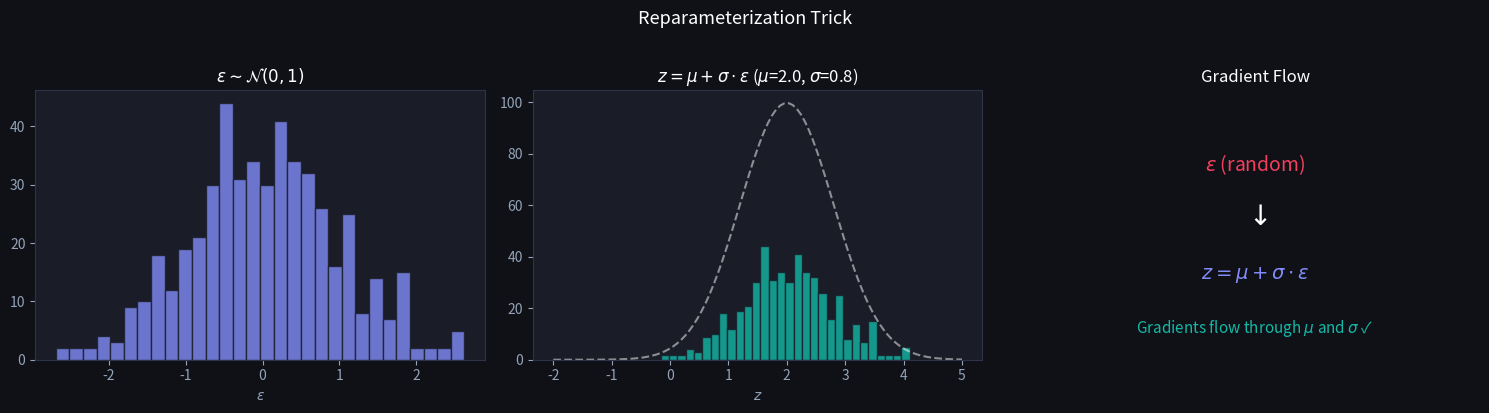
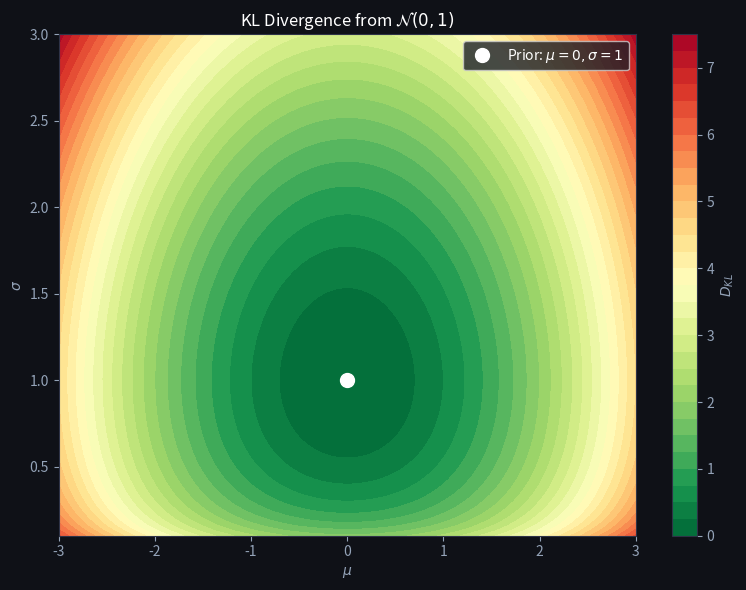
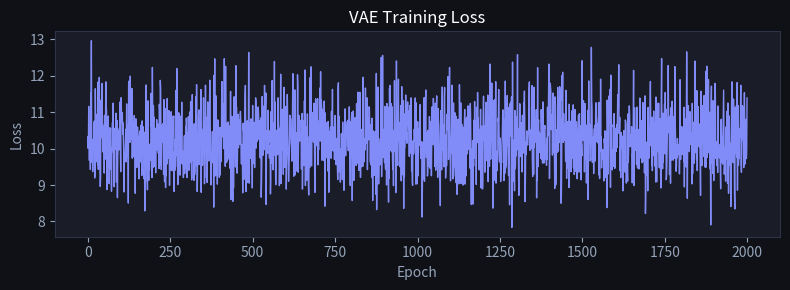
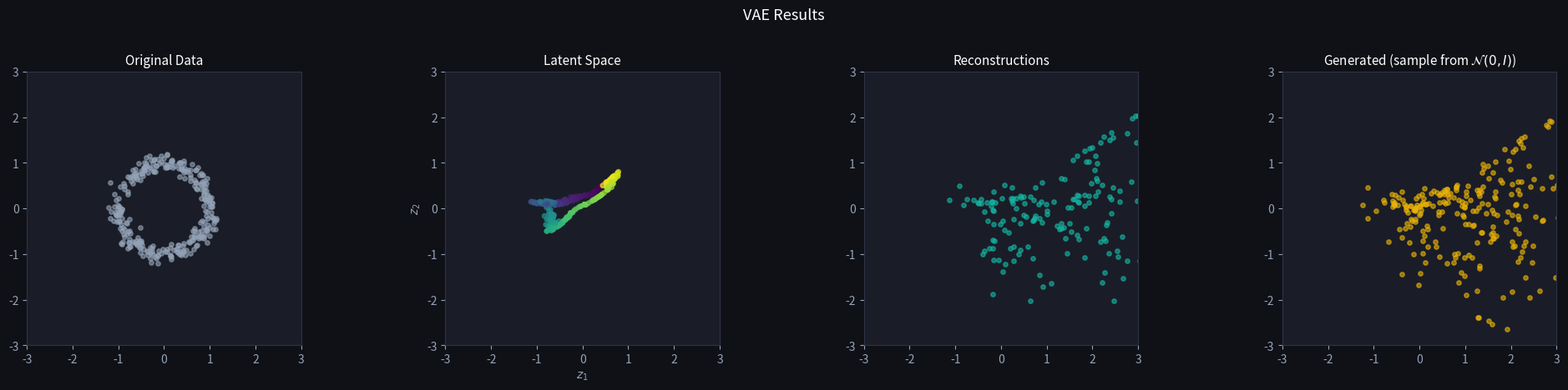
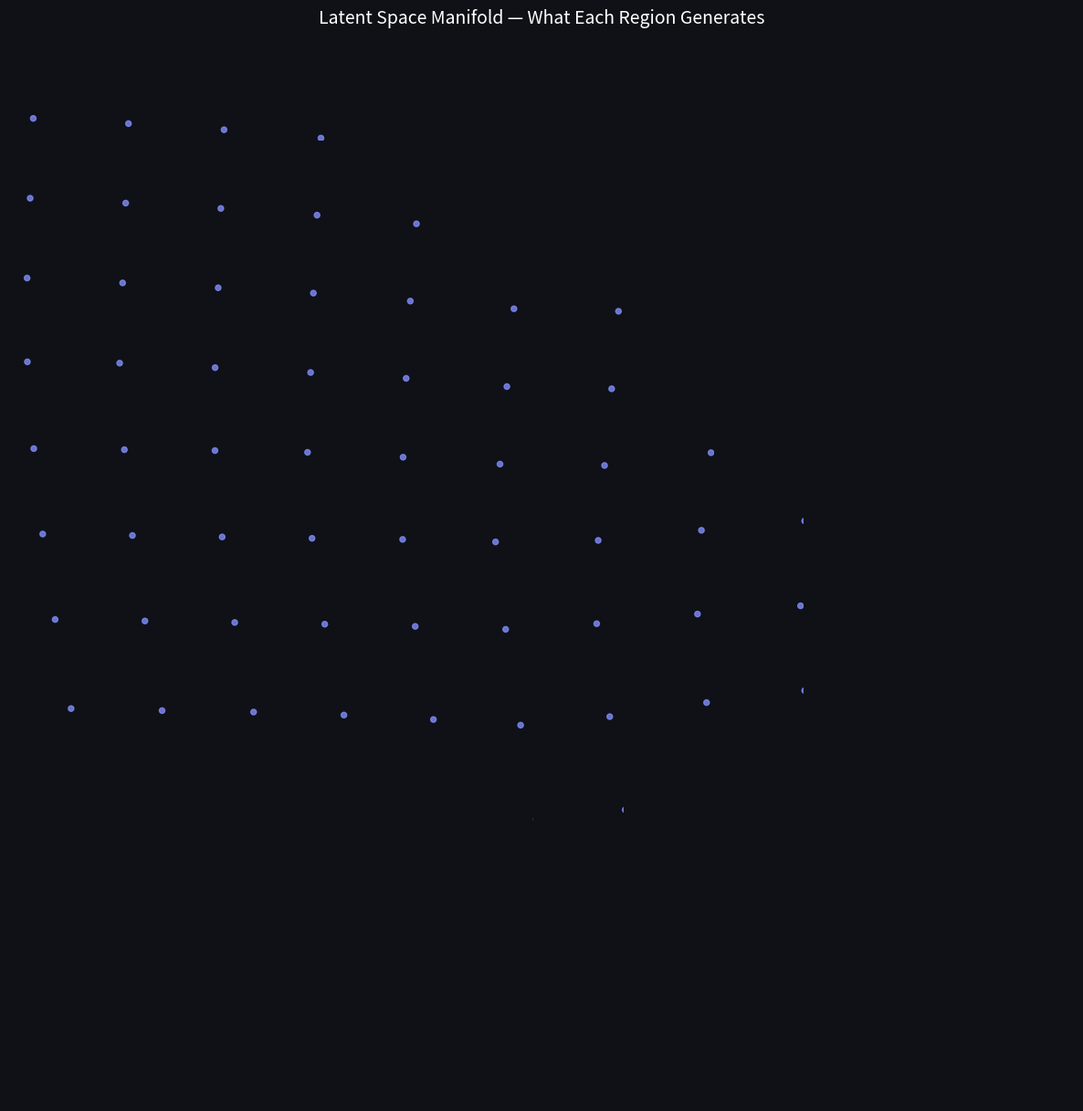

The script that saved these images, in order: (Note: this script raises an exception after producing the figures.)
import numpy as np
import matplotlib.pyplot as plt
from scipy.stats import norm

plt.rcParams['figure.facecolor'] = '#0f1117'
plt.rcParams['axes.facecolor'] = '#1a1d27'
plt.rcParams['text.color'] = 'white'
plt.rcParams['axes.labelcolor'] = '#94a3b8'
plt.rcParams['xtick.color'] = '#94a3b8'
plt.rcParams['ytick.color'] = '#94a3b8'
plt.rcParams['axes.edgecolor'] = '#2e3347'

np.random.seed(42)

mu, sigma = 2.0, 0.8
n_samples = 500

# Without reparameterization (non-differentiable)
z_wrong = np.random.normal(mu, sigma, n_samples)

# With reparameterization (differentiable)
eps = np.random.normal(0, 1, n_samples)
z_right = mu + sigma * eps

fig, axes = plt.subplots(1, 3, figsize=(15, 4))
fig.suptitle('Reparameterization Trick', color='white', fontsize=13, y=1.02)

# Epsilon distribution
axes[0].hist(eps, bins=30, color='#818cf8', alpha=0.8, edgecolor='#1a1d27')
axes[0].set_title('$\epsilon \sim \mathcal{N}(0, 1)$', color='white', fontsize=12)
axes[0].set_xlabel('$\epsilon$')

# Transformed distribution
axes[1].hist(z_right, bins=30, color='#14b8a6', alpha=0.8, edgecolor='#1a1d27')
x_range = np.linspace(-2, 5, 100)
axes[1].plot(x_range, norm.pdf(x_range, mu, sigma) * n_samples * 0.4, '--', color='white', alpha=0.5)
axes[1].set_title(f'$z = \mu + \sigma \cdot \epsilon$ ($\mu$={mu}, $\sigma$={sigma})', color='white', fontsize=12)
axes[1].set_xlabel('$z$')

# Show gradients flow
axes[2].text(0.5, 0.7, '$\epsilon$ (random)', fontsize=14, ha='center', color='#f43f5e', transform=axes[2].transAxes)
axes[2].text(0.5, 0.5, '$\\downarrow$', fontsize=20, ha='center', color='white', transform=axes[2].transAxes)
axes[2].text(0.5, 0.3, '$z = \mu + \sigma \cdot \epsilon$', fontsize=14, ha='center', color='#818cf8', transform=axes[2].transAxes)
axes[2].text(0.5, 0.1, 'Gradients flow through $\mu$ and $\sigma$ ✓', fontsize=11, ha='center', color='#14b8a6', transform=axes[2].transAxes)
axes[2].axis('off')
axes[2].set_title('Gradient Flow', color='white', fontsize=12)

plt.tight_layout()
plt.show()

mu_vals = np.linspace(-3, 3, 100)
sigma_vals = np.linspace(0.1, 3, 100)
MU, SIGMA = np.meshgrid(mu_vals, sigma_vals)

# KL divergence for a single dimension
KL = -0.5 * (1 + np.log(SIGMA**2) - MU**2 - SIGMA**2)

fig, ax = plt.subplots(figsize=(8, 6))
contour = ax.contourf(MU, SIGMA, KL, levels=30, cmap='RdYlGn_r')
plt.colorbar(contour, ax=ax, label='$D_{KL}$')
ax.plot(0, 1, 'o', color='white', markersize=10, label='Prior: $\mu=0, \sigma=1$')
ax.set_xlabel('$\mu$')
ax.set_ylabel('$\sigma$')
ax.set_title('KL Divergence from $\mathcal{N}(0, 1)$', color='white', fontsize=12)
ax.legend()
plt.tight_layout()
plt.show()

print('KL = 0 at (mu=0, sigma=1) — exactly matches the prior.')
print('Moving away increases KL, penalizing the encoder.')

class VAE:
    def __init__(self, input_dim, latent_dim):
        # Encoder: input -> hidden -> (mu, logvar)
        scale1 = np.sqrt(2.0 / input_dim)
        self.W1 = np.random.randn(input_dim, 64) * scale1
        self.b1 = np.zeros(64)
        self.W_mu = np.random.randn(64, latent_dim) * 0.1
        self.b_mu = np.zeros(latent_dim)
        self.W_logvar = np.random.randn(64, latent_dim) * 0.1
        self.b_logvar = np.zeros(latent_dim)
        
        # Decoder: latent -> hidden -> output
        scale2 = np.sqrt(2.0 / latent_dim)
        self.W3 = np.random.randn(latent_dim, 64) * scale2
        self.b3 = np.zeros(64)
        self.W4 = np.random.randn(64, input_dim) * np.sqrt(2.0 / 64)
        self.b4 = np.zeros(input_dim)
    
    def relu(self, x): return np.maximum(0, x)
    def sigmoid(self, x): return 1 / (1 + np.exp(-np.clip(x, -10, 10)))
    
    def encode(self, x):
        self.h1 = self.relu(x @ self.W1 + self.b1)
        self.mu = self.h1 @ self.W_mu + self.b_mu
        self.logvar = self.h1 @ self.W_logvar + self.b_logvar
        return self.mu, self.logvar
    
    def reparameterize(self, mu, logvar):
        std = np.exp(0.5 * logvar)
        eps = np.random.randn(*mu.shape)
        return mu + eps * std
    
    def decode(self, z):
        self.h3 = self.relu(z @ self.W3 + self.b3)
        return self.h3 @ self.W4 + self.b4
    
    def forward(self, x):
        mu, logvar = self.encode(x)
        z = self.reparameterize(mu, logvar)
        x_hat = self.decode(z)
        return x_hat, mu, logvar
    
    def sample(self, n):
        z = np.random.randn(n, self.W_mu.shape[1])
        return self.decode(z)

print('VAE class defined.')

np.random.seed(42)
n = 300
theta = np.random.uniform(0, 2 * np.pi, n)
r = 1.0 + 0.1 * np.random.randn(n)
X = np.column_stack([r * np.cos(theta), r * np.sin(theta)])

vae = VAE(input_dim=2, latent_dim=2)

losses = []
for epoch in range(2000):
    # Forward
    x_hat, mu, logvar = vae.forward(X)
    
    # Loss = reconstruction + KL
    recon = np.mean((X - x_hat) ** 2)
    kl = -0.5 * np.mean(1 + logvar - mu**2 - np.exp(logvar))
    loss = recon + kl
    losses.append(loss)
    
    if (epoch + 1) % 500 == 0:
        print(f'Epoch {epoch+1:4d} | Recon: {recon:.4f} | KL: {kl:.4f} | Total: {loss:.4f}')

fig, ax = plt.subplots(figsize=(8, 3))
ax.plot(losses, color='#818cf8', linewidth=1)
ax.set_title('VAE Training Loss', color='white', fontsize=12)
ax.set_xlabel('Epoch')
ax.set_ylabel('Loss')
plt.tight_layout()
plt.show()

z_encoded = vae.encode(X)[0]
x_reconstructed = vae.forward(X)[0]
x_generated = vae.sample(300)

fig, axes = plt.subplots(1, 4, figsize=(20, 4.5))
fig.suptitle('VAE Results', color='white', fontsize=13, y=1.02)

axes[0].scatter(X[:, 0], X[:, 1], c='#94a3b8', s=15, alpha=0.6)
axes[0].set_title('Original Data', color='white', fontsize=11)

axes[1].scatter(z_encoded[:, 0], z_encoded[:, 1], c=t[:300] if len(t := theta) > 300 else theta, cmap='viridis', s=15, alpha=0.7)
axes[1].set_title('Latent Space', color='white', fontsize=11)
axes[1].set_xlabel('$z_1$')
axes[1].set_ylabel('$z_2$')

axes[2].scatter(x_reconstructed[:, 0], x_reconstructed[:, 1], c='#14b8a6', s=15, alpha=0.6)
axes[2].set_title('Reconstructions', color='white', fontsize=11)

axes[3].scatter(x_generated[:, 0], x_generated[:, 1], c='#eab308', s=15, alpha=0.6)
axes[3].set_title('Generated (sample from $\mathcal{N}(0,I)$)', color='white', fontsize=11)

for ax in axes:
    ax.set_xlim(-3, 3)
    ax.set_ylim(-3, 3)
    ax.set_aspect('equal')

plt.tight_layout()
plt.show()

n_grid = 12
z1 = np.linspace(-2, 2, n_grid)
z2 = np.linspace(-2, 2, n_grid)

fig, axes = plt.subplots(n_grid, n_grid, figsize=(12, 12))
fig.suptitle('Latent Space Manifold — What Each Region Generates', color='white', fontsize=14, y=1.01)

for i, z_val_1 in enumerate(z1):
    for j, z_val_2 in enumerate(z2):
        z = np.array([[z_val_1, z_val_2]])
        x = vae.decode(z)
        ax = axes[n_grid - 1 - i, j]
        # Draw a small circle at the decoded position
        circle = plt.Circle(x[0], 0.15, color='#818cf8', alpha=0.8)
        ax.add_patch(circle)
        ax.set_xlim(-2, 2)
        ax.set_ylim(-2, 2)
        ax.set_aspect('equal')
        ax.axis('off')

plt.tight_layout()
plt.show()

import numpy as np

def kl_gaussian(mu, log_var):
    """KL(N(mu, exp(log_var)) || N(0, I)) for vectors mu and log_var (one latent dim each).
    log_var = log(sigma^2), so sigma^2 = exp(log_var)."""
    # TODO(you): implement the closed-form KL
    ...

# At the prior (mu=0, sigma=1 → log_var=0), KL must be 0
kl_prior = kl_gaussian(np.array([0.0]), np.array([0.0]))
assert abs(kl_prior) < 1e-9, \
    "KL(N(0,1) || N(0,1)) must be 0"

# Any departure from the prior gives positive KL
kl_shifted = kl_gaussian(np.array([2.0]), np.array([0.0]))
assert kl_shifted > 0, \
    "KL(N(2,1) || N(0,1)) must be positive"

# KL increases monotonically as |mu| grows (sigma=1 fixed)
kl_vals = [kl_gaussian(np.array([float(m)]), np.array([0.0])) for m in range(4)]
assert all(kl_vals[i] < kl_vals[i+1] for i in range(3)), \
    "KL must increase as |mu| grows"
print("✅ Exercise 1 passed")

def reparameterize(mu, sigma, n_samples, seed=42):
    """Sample n_samples latent vectors using the reparameterization trick.
    Returns array of shape (n_samples,)."""
    # TODO(you): sample epsilon ~ N(0,1) and return mu + sigma * epsilon
    ...

np.random.seed(42)
mu, sigma = 2.0, 0.8
samples = reparameterize(mu, sigma, n_samples=50_000, seed=42)

assert samples.shape == (50_000,), "must return (n_samples,) array"
assert abs(samples.mean() - mu) < 0.02, \
    f"sample mean should be ≈ mu={mu}, got {samples.mean():.4f}"
assert abs(samples.std() - sigma) < 0.02, \
    f"sample std should be ≈ sigma={sigma}, got {samples.std():.4f}"
# All samples from z = mu + sigma*eps; eps is N(0,1) so z is N(mu, sigma^2)
assert samples.min() < mu - 2*sigma, \
    "samples should occasionally be more than 2 sigma below the mean"
print("✅ Exercise 2 passed")
